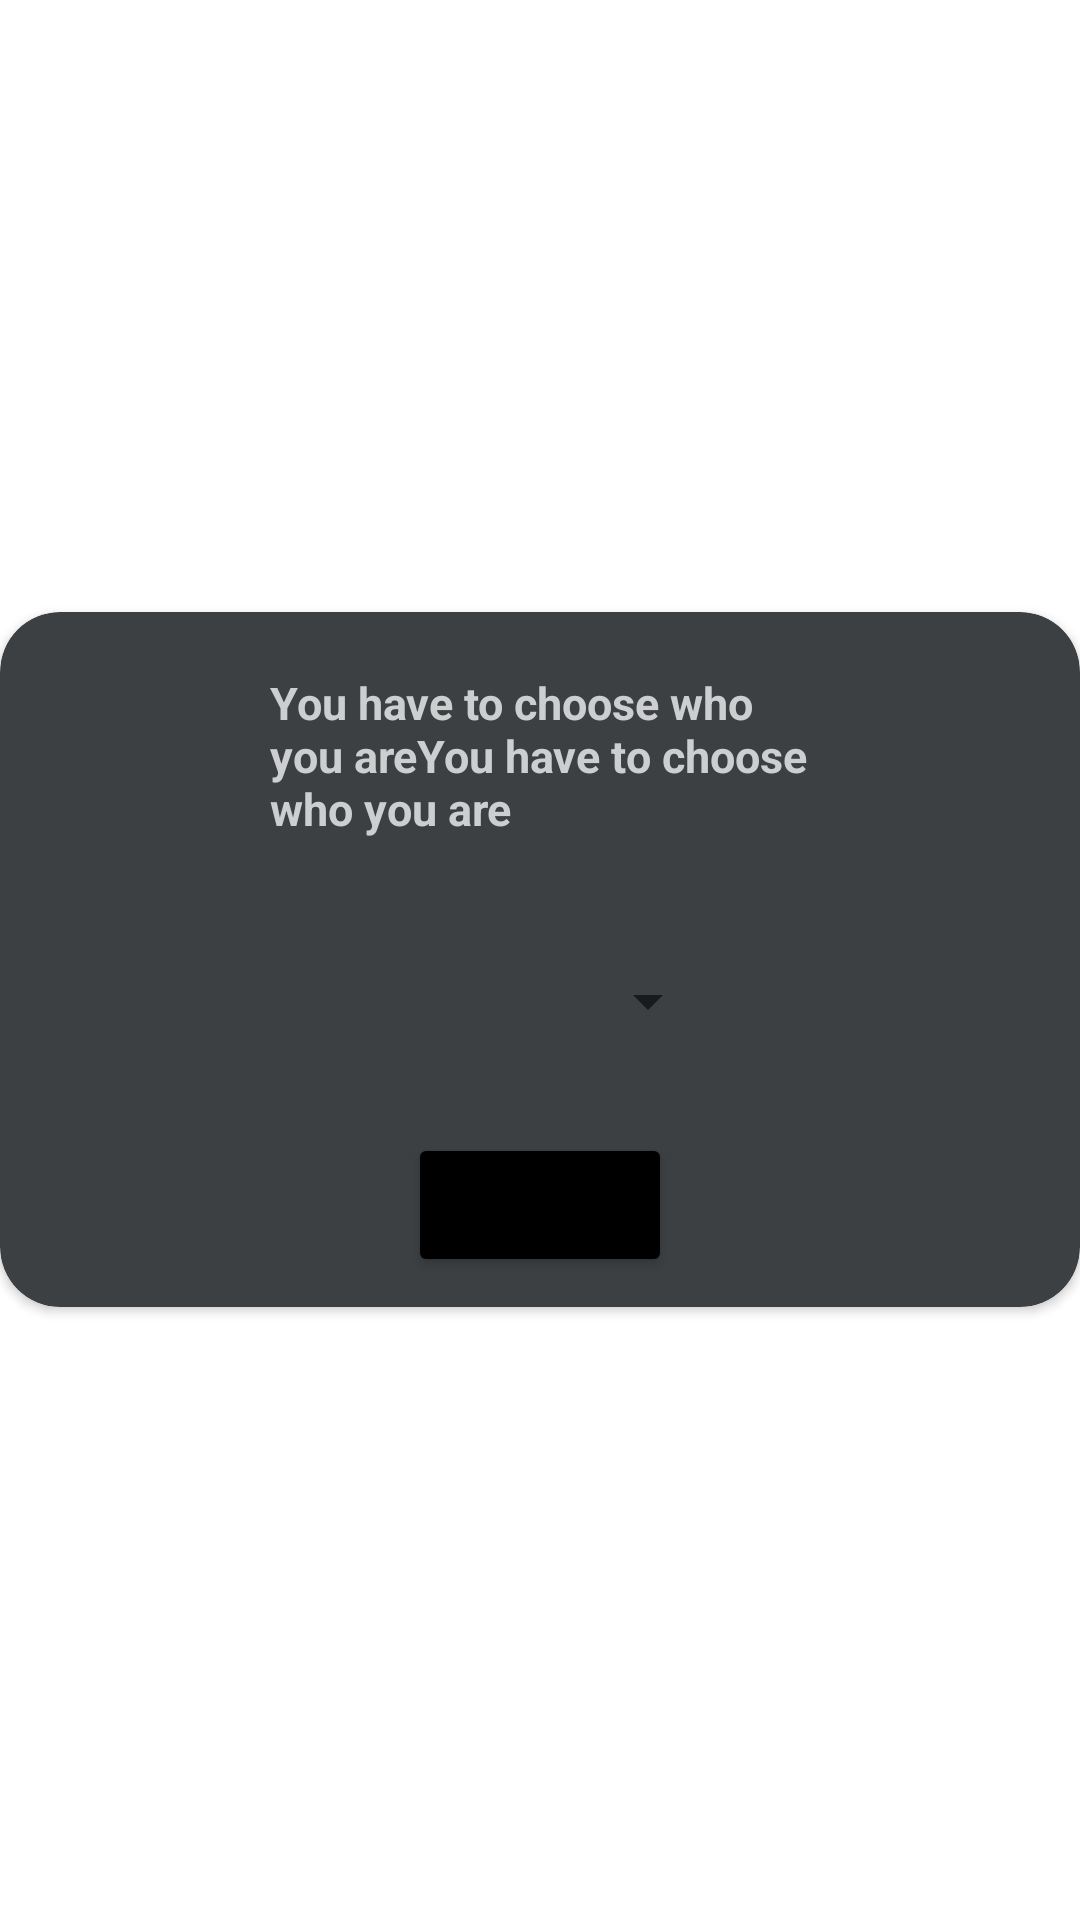

Layout XML and referenced resources for this Android screen:
<!-- AndroidManifest.xml: application theme Theme.DistributionOfTasks -->
<!-- res/layout/popup_example.xml -->
<?xml version="1.0" encoding="utf-8"?>
<androidx.appcompat.widget.LinearLayoutCompat xmlns:android="http://schemas.android.com/apk/res/android"
    xmlns:app="http://schemas.android.com/apk/res-auto"
    android:layout_width="250dp"
    android:layout_height="230dp"
    android:gravity="center">

    <androidx.cardview.widget.CardView
        android:layout_width="match_parent"
        android:layout_height="wrap_content"
        android:backgroundTint="#3C4043"
        app:cardCornerRadius="20dp">

        <LinearLayout
            android:padding="10dp"
            android:layout_width="match_parent"
            android:layout_height="match_parent"
            android:orientation="vertical">

            <TextView
                android:id="@+id/titleText"
                android:layout_width="200dp"
                android:layout_height="wrap_content"
                android:layout_gravity="center"
                android:backgroundTintMode="multiply"
                android:padding="10dp"
                android:textColor="#CDCECF"
                android:text="@string/choose"
                android:textSize="15sp"
                android:textStyle="bold" />


            <Spinner
                android:layout_width="120dp"
                android:layout_height="wrap_content"
                android:layout_gravity="center"
                android:layout_marginTop="20dp"
                android:minHeight="48dp" />
            <Button
                android:layout_width="wrap_content"
                android:layout_height="wrap_content"
                android:layout_gravity="center"
                android:layout_marginTop="20dp"
                android:text="@string/enter"
                android:backgroundTint="@color/black"/>


        </LinearLayout>

    </androidx.cardview.widget.CardView>
</androidx.appcompat.widget.LinearLayoutCompat>
<!-- resources referenced by this layout -->
<resources>
  <color name="black">#FF000000</color>
  <string name="choose">You have to choose who you areYou have to choose who you are</string>
  <string name="enter">enter</string>
  <style name="Theme.DistributionOfTasks" parent="Theme.MaterialComponents.DayNight.NoActionBar">
          
          <item name="colorPrimary">@color/purple_500</item>
          <item name="colorPrimaryVariant">@color/purple_700</item>
          <item name="colorOnPrimary">@color/white</item>
          
          <item name="colorSecondary">@color/teal_200</item>
          <item name="colorSecondaryVariant">@color/teal_700</item>
          <item name="colorOnSecondary">@color/black</item>
          
          <item name="android:statusBarColor">?attr/colorPrimaryVariant</item>
          
      </style>
  <color name="purple_500">#FF6200EE</color>
  <color name="purple_700">#FF3700B3</color>
  <color name="white">#FFFFFFFF</color>
  <color name="teal_200">#FF03DAC5</color>
  <color name="teal_700">#FF018786</color>
</resources>
